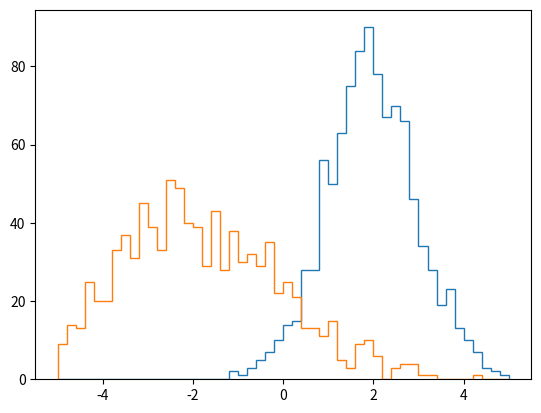
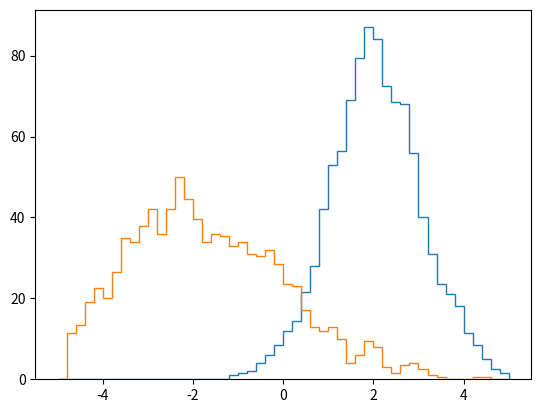
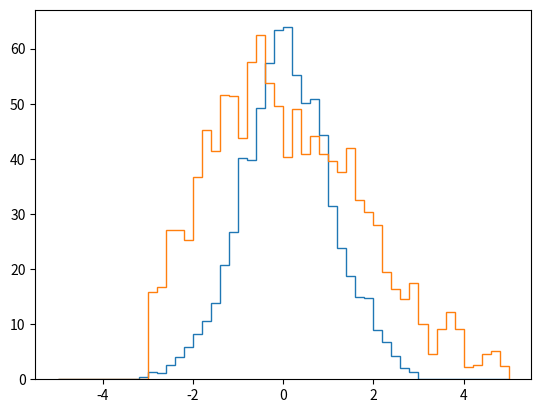
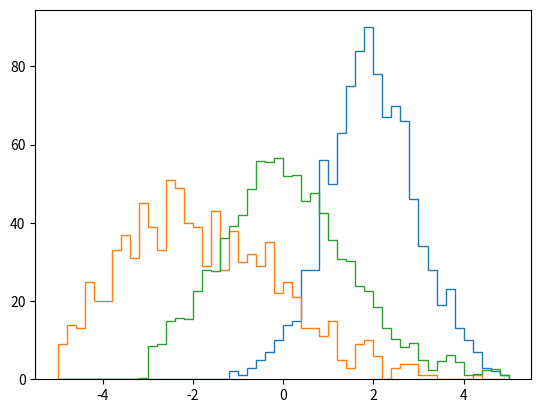

Source code (Python) for these figures, in order:
# This macro produces a histogram and applies a linear transformation to its bins.
import numpy as np
from scipy.interpolate import interp1d

# generate 2 histograms
histRight = np.histogram(np.random.normal(2, 1, 1000), bins=50, range=[-5, 5])
histLeft = np.histogram(np.random.normal(-2, 2, 1000), bins=50, range=[-5, 5])

# plot histogram
import matplotlib.pyplot as plt

plt.figure()
plt.hist(histRight[1][:-1], bins=histRight[1], weights=histRight[0], histtype='step')
plt.hist(histLeft[1][:-1], bins=histLeft[1], weights=histLeft[0], histtype='step')
plt.show()

c = 0.5

x = histRight[1][:-1] + (histRight[1][1] - histRight[1][0])/2

Hright = interp1d(x, histRight[0], kind='linear', fill_value=0, bounds_error=False)
Hleft = interp1d(x, histLeft[0], kind='linear', fill_value=0, bounds_error=False)

# plot interpolated histogram
plt.figure()
plt.hist(histRight[1][:-1], bins=histRight[1], weights=Hright(histRight[1][:-1]), histtype='step')
plt.hist(histLeft[1][:-1], bins=histLeft[1], weights=Hleft(histLeft[1][:-1]), histtype='step')
plt.show()

# Apply momentum morphing
muRight = np.average(histRight[1][:-1], weights=histRight[0])
sigmaRight = np.sqrt(np.average((histRight[1][:-1] - muRight)**2, weights=histRight[0]))
muLeft = np.average(histLeft[1][:-1], weights=histLeft[0])
sigmaLeft = np.sqrt(np.average((histLeft[1][:-1] - muLeft)**2, weights=histLeft[0]))

sigmaPrime = (1 - c)*sigmaRight + c*sigmaLeft
muPrime = (1 - c)*muRight + c*muLeft

aRight = sigmaRight/sigmaPrime
aLeft = sigmaLeft/sigmaPrime

bRight = muRight - aRight*muPrime
bLeft = muLeft - aLeft*muPrime

# Transform the two histograms along the bin axis
HrightNew = Hright(x + bRight)*aRight
HleftNew = Hleft(x + bLeft)*aLeft
print(np.sum(HrightNew))
print(np.sum(histRight[0]))

# plot interpolated histogram
plt.figure()
plt.hist(histRight[1][:-1], bins=histRight[1], weights=HrightNew, histtype='step')
plt.hist(histLeft[1][:-1], bins=histLeft[1], weights=HleftNew, histtype='step')
plt.show()

# new histogram
histFinal = (1 - c)*HrightNew + c*HleftNew

# plot interpolated histFinal with the orignals
plt.figure()
plt.hist(histRight[1][:-1], bins=histRight[1], weights=histRight[0], histtype='step')
plt.hist(histLeft[1][:-1], bins=histLeft[1], weights=histLeft[0], histtype='step')
plt.hist(histRight[1][:-1], bins=histRight[1], weights=histFinal, histtype='step')
plt.show()